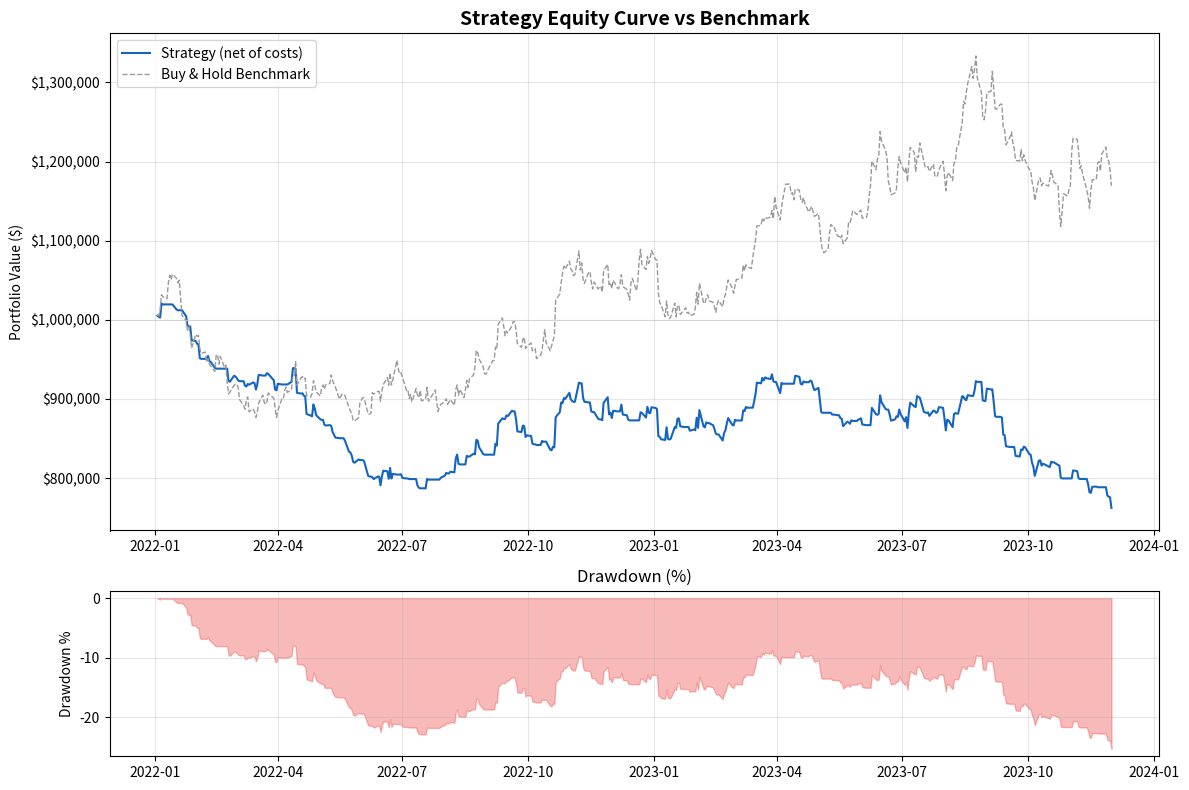

Reproduce this figure in Python.
"""
Demo 08: Backtesting Framework with Business Impact Metrics
=============================================================
Module 2 - Introduction to Deep Learning
ML Engineer Training Curriculum

Demonstrates:
- Running a realistic backtest with transaction costs
- Computing business metrics (dollar P&L, Sharpe, max drawdown)
- Plotting equity curves and drawdown charts
- Generating a monthly returns table
- Comparing strategy vs buy-and-hold benchmark

This is the framework you will adapt for Capstone Step 6.

Usage:
    python demos/08_backtesting.py
"""

import numpy as np
import pandas as pd
import os

import matplotlib
matplotlib.use("Agg")
import matplotlib.pyplot as plt
import matplotlib.ticker as mticker


# ======================================================================
# BACKTESTING ENGINE
# ======================================================================

class SimpleBacktester:
    """
    A straightforward backtesting engine for daily signal-based strategies.

    Workflow:
        1. Provide daily predictions and actual returns for the test period.
        2. The backtester simulates trading: long when prediction > 0,
           flat (cash) when prediction <= 0.
        3. Transaction costs are subtracted on each day the position changes.
        4. All results are reported net of costs.

    This is NOT a production backtesting engine. It assumes:
        - Trades execute at the close price (no slippage beyond the cost parameter).
        - No leverage, no margin, no shorting (long/flat only).
        - Single asset at a time.

    For production backtesting, use libraries like Backtrader, Zipline,
    or QuantConnect.
    """

    def __init__(
        self,
        predictions: np.ndarray,
        actual_returns: np.ndarray,
        dates: pd.DatetimeIndex = None,
        transaction_cost_bps: float = 10.0,
        initial_capital: float = 1_000_000.0,
    ):
        """
        Args:
            predictions: Model's predicted returns (or any signal).
                         Positive = go long, non-positive = stay flat.
            actual_returns: Realized daily returns (log or simple).
            dates: Date index for the test period.
            transaction_cost_bps: Round-trip cost in basis points (10 = 0.10%).
            initial_capital: Starting capital in dollars.
        """
        assert len(predictions) == len(actual_returns), (
            f"Length mismatch: predictions={len(predictions)}, "
            f"actual_returns={len(actual_returns)}"
        )

        self.predictions = np.array(predictions)
        self.actual_returns = np.array(actual_returns)
        self.dates = dates
        self.cost_per_trade = transaction_cost_bps / 10_000  # Convert bps to decimal
        self.initial_capital = initial_capital
        self.results = None

    def run(self) -> pd.DataFrame:
        """Run the backtest and return a DataFrame of daily results."""
        n = len(self.predictions)

        # Position: 1 = long, 0 = flat (cash)
        positions = (self.predictions > 0).astype(float)

        # Detect trades (position changes)
        trades = np.zeros(n)
        trades[0] = positions[0]  # First day: entering a position is a trade
        trades[1:] = np.abs(np.diff(positions))

        # Strategy returns: actual return when long, 0 when flat
        gross_returns = positions * self.actual_returns

        # Subtract transaction costs on trade days
        costs = trades * self.cost_per_trade
        net_returns = gross_returns - costs

        # Cumulative returns
        cumulative_gross = np.cumprod(1 + gross_returns)
        cumulative_net = np.cumprod(1 + net_returns)

        # Benchmark: buy and hold (always long)
        cumulative_benchmark = np.cumprod(1 + self.actual_returns)

        # Build results DataFrame
        results = pd.DataFrame({
            "prediction": self.predictions,
            "actual_return": self.actual_returns,
            "position": positions,
            "trade": trades,
            "gross_return": gross_returns,
            "cost": costs,
            "net_return": net_returns,
            "cumulative_gross": cumulative_gross,
            "cumulative_net": cumulative_net,
            "cumulative_benchmark": cumulative_benchmark,
        })

        if self.dates is not None:
            results.index = self.dates[:n]

        self.results = results
        return results

    def compute_metrics(self) -> dict:
        """Compute business-relevant performance metrics."""
        if self.results is None:
            self.run()

        r = self.results
        net = r["net_return"].values
        bench = r["actual_return"].values
        n_days = len(net)

        # Annualization factor (252 trading days)
        ann = 252

        # Strategy metrics (net of costs)
        total_return = r["cumulative_net"].iloc[-1] - 1
        ann_return = (1 + total_return) ** (ann / n_days) - 1
        ann_vol = net.std() * np.sqrt(ann)
        sharpe = ann_return / ann_vol if ann_vol > 0 else 0

        # Maximum drawdown
        cum = r["cumulative_net"].values
        running_max = np.maximum.accumulate(cum)
        drawdowns = (cum - running_max) / running_max
        max_drawdown = drawdowns.min()
        max_dd_end = np.argmin(drawdowns)
        max_dd_start = np.argmax(cum[:max_dd_end + 1]) if max_dd_end > 0 else 0

        # Win rate
        trading_days = r[r["position"] == 1]
        if len(trading_days) > 0:
            win_rate = (trading_days["net_return"] > 0).mean()
        else:
            win_rate = 0

        # Benchmark metrics
        bench_total = r["cumulative_benchmark"].iloc[-1] - 1
        bench_ann = (1 + bench_total) ** (ann / n_days) - 1
        bench_vol = bench.std() * np.sqrt(ann)
        bench_sharpe = bench_ann / bench_vol if bench_vol > 0 else 0

        # Dollar P&L
        final_value = self.initial_capital * r["cumulative_net"].iloc[-1]
        dollar_pnl = final_value - self.initial_capital

        # Trade count
        n_trades = int(r["trade"].sum())

        # Total costs
        total_costs = r["cost"].sum() * self.initial_capital

        metrics = {
            "Test Period": f"{n_days} trading days",
            "Starting Capital": f"${self.initial_capital:,.0f}",
            "Final Portfolio Value": f"${final_value:,.0f}",
            "Dollar P&L": f"${dollar_pnl:,.0f}",
            "Total Return (net)": f"{total_return:.2%}",
            "Annualized Return (net)": f"{ann_return:.2%}",
            "Annualized Volatility": f"{ann_vol:.2%}",
            "Sharpe Ratio": f"{sharpe:.2f}",
            "Max Drawdown": f"{max_drawdown:.2%}",
            "Win Rate": f"{win_rate:.2%}",
            "Number of Trades": n_trades,
            "Total Transaction Costs": f"${total_costs:,.0f}",
            "Benchmark Return": f"{bench_total:.2%}",
            "Benchmark Ann. Return": f"{bench_ann:.2%}",
            "Benchmark Sharpe": f"{bench_sharpe:.2f}",
            "Alpha (vs Benchmark)": f"{ann_return - bench_ann:.2%}",
        }

        return metrics

    def monthly_returns(self) -> pd.DataFrame:
        """Compute monthly returns table."""
        if self.results is None:
            self.run()

        if self.results.index.dtype == "int64":
            print("Warning: no date index. Monthly returns require dates.")
            return pd.DataFrame()

        monthly = self.results["net_return"].resample("ME").apply(
            lambda x: (1 + x).prod() - 1
        )
        monthly_df = monthly.to_frame("Strategy")

        bench_monthly = self.results["actual_return"].resample("ME").apply(
            lambda x: (1 + x).prod() - 1
        )
        monthly_df["Benchmark"] = bench_monthly
        monthly_df["Excess"] = monthly_df["Strategy"] - monthly_df["Benchmark"]

        return monthly_df

    def plot_equity_curve(self, save_path: str = None):
        """Plot cumulative P&L: strategy vs benchmark."""
        if self.results is None:
            self.run()

        r = self.results
        fig, axes = plt.subplots(2, 1, figsize=(12, 8), height_ratios=[3, 1])

        # Top: equity curve
        ax1 = axes[0]
        capital = self.initial_capital
        ax1.plot(
            r.index if hasattr(r.index, "date") else range(len(r)),
            r["cumulative_net"] * capital,
            label="Strategy (net of costs)",
            color="#1565C0",
            linewidth=1.5,
        )
        ax1.plot(
            r.index if hasattr(r.index, "date") else range(len(r)),
            r["cumulative_benchmark"] * capital,
            label="Buy & Hold Benchmark",
            color="#999999",
            linewidth=1,
            linestyle="--",
        )
        ax1.axhline(y=capital, color="#CCCCCC", linewidth=0.5)
        ax1.set_title("Strategy Equity Curve vs Benchmark", fontsize=14, fontweight="bold")
        ax1.set_ylabel("Portfolio Value ($)")
        ax1.yaxis.set_major_formatter(mticker.FuncFormatter(lambda x, p: f"${x:,.0f}"))
        ax1.legend(loc="upper left")
        ax1.grid(True, alpha=0.3)

        # Bottom: drawdown
        ax2 = axes[1]
        cum = r["cumulative_net"].values
        running_max = np.maximum.accumulate(cum)
        drawdowns = (cum - running_max) / running_max * 100
        ax2.fill_between(
            r.index if hasattr(r.index, "date") else range(len(r)),
            drawdowns,
            0,
            color="#EF5350",
            alpha=0.4,
        )
        ax2.set_title("Drawdown (%)", fontsize=12)
        ax2.set_ylabel("Drawdown %")
        ax2.grid(True, alpha=0.3)

        plt.tight_layout()

        if save_path:
            fig.savefig(save_path, dpi=150, bbox_inches="tight")
            print(f"Equity curve saved to: {save_path}")
        plt.close(fig)


# ======================================================================
# MAIN DEMO
# ======================================================================

def main():
    np.random.seed(42)

    print("=" * 60)
    print("BACKTESTING FRAMEWORK DEMO")
    print("=" * 60)

    # -- Generate synthetic test data --
    # Simulate 500 trading days (~2 years) of test data
    n_days = 500
    dates = pd.bdate_range(start="2022-01-03", periods=n_days)

    # Actual market returns: random walk with slight upward drift
    actual_returns = np.random.randn(n_days) * 0.012 + 0.0003

    # Model predictions: correlated with actual returns + noise
    # This simulates a model with ~53% directional accuracy
    signal_strength = 0.15
    noise = np.random.randn(n_days) * 0.015
    predictions = signal_strength * actual_returns + noise

    direction_acc = np.mean((predictions > 0) == (actual_returns > 0))
    print(f"\nSimulated model directional accuracy: {direction_acc:.1%}")
    print(f"Test period: {dates[0].date()} to {dates[-1].date()} ({n_days} trading days)")

    # -- Run backtest --
    print("\n" + "-" * 60)
    print("RUNNING BACKTEST")
    print("-" * 60)

    backtester = SimpleBacktester(
        predictions=predictions,
        actual_returns=actual_returns,
        dates=dates,
        transaction_cost_bps=10.0,
        initial_capital=1_000_000.0,
    )

    results = backtester.run()

    # -- Print metrics --
    print("\n" + "-" * 60)
    print("PERFORMANCE METRICS")
    print("-" * 60)

    metrics = backtester.compute_metrics()
    for key, value in metrics.items():
        print(f"  {key:30s}  {value}")

    # -- Monthly returns --
    print("\n" + "-" * 60)
    print("MONTHLY RETURNS")
    print("-" * 60)

    monthly = backtester.monthly_returns()
    if not monthly.empty:
        monthly_display = monthly.copy()
        for col in monthly_display.columns:
            monthly_display[col] = monthly_display[col].apply(lambda x: f"{x:.2%}")
        print(monthly_display.to_string())

    # -- Plot equity curve --
    os.makedirs("reports", exist_ok=True)
    backtester.plot_equity_curve(save_path="reports/equity_curve.png")

    # -- Summary for executive report --
    print("\n" + "=" * 60)
    print("EXECUTIVE SUMMARY (copy this into your report)")
    print("=" * 60)
    print(f"""
STRATEGY OVERVIEW
The deep learning model generates daily trading signals for S&P 500
stocks. When the model predicts a positive next-day return, the strategy
goes long. When the prediction is non-positive, the strategy moves to
cash. All results are net of 10 basis point transaction costs.

KEY RESULTS (Test Period: {dates[0].date()} to {dates[-1].date()})
  Starting Capital:       {metrics['Starting Capital']}
  Final Portfolio Value:  {metrics['Final Portfolio Value']}
  Dollar P&L:             {metrics['Dollar P&L']}
  Annualized Return:      {metrics['Annualized Return (net)']}
  Sharpe Ratio:           {metrics['Sharpe Ratio']}
  Max Drawdown:           {metrics['Max Drawdown']}

VERSUS BENCHMARK (Buy & Hold)
  Benchmark Return:       {metrics['Benchmark Return']}
  Alpha:                  {metrics['Alpha (vs Benchmark)']}

OPERATIONAL METRICS
  Number of Trades:       {metrics['Number of Trades']}
  Transaction Costs:      {metrics['Total Transaction Costs']}
  Win Rate:               {metrics['Win Rate']}

RECOMMENDATION
[Based on your actual results, write one of:]
  DEPLOY   - Strategy shows consistent alpha with acceptable risk.
  ITERATE  - Promising signal but needs refinement (reduce drawdown,
             improve Sharpe, test on more assets).
  ABANDON  - Model does not add value over buy-and-hold after costs.
""")

    print("=" * 60)
    print("DEMO COMPLETE")
    print("=" * 60)
    print("\nFiles created:")
    print("  reports/equity_curve.png - Equity curve and drawdown chart")
    print("\nNext steps for your capstone:")
    print("  1. Replace synthetic predictions with your actual model output")
    print("  2. Replace synthetic returns with real stock returns from the test period")
    print("  3. Run the backtest and paste the metrics into your executive summary")
    print("  4. Include the equity curve chart in your final report")


if __name__ == "__main__":
    main()
